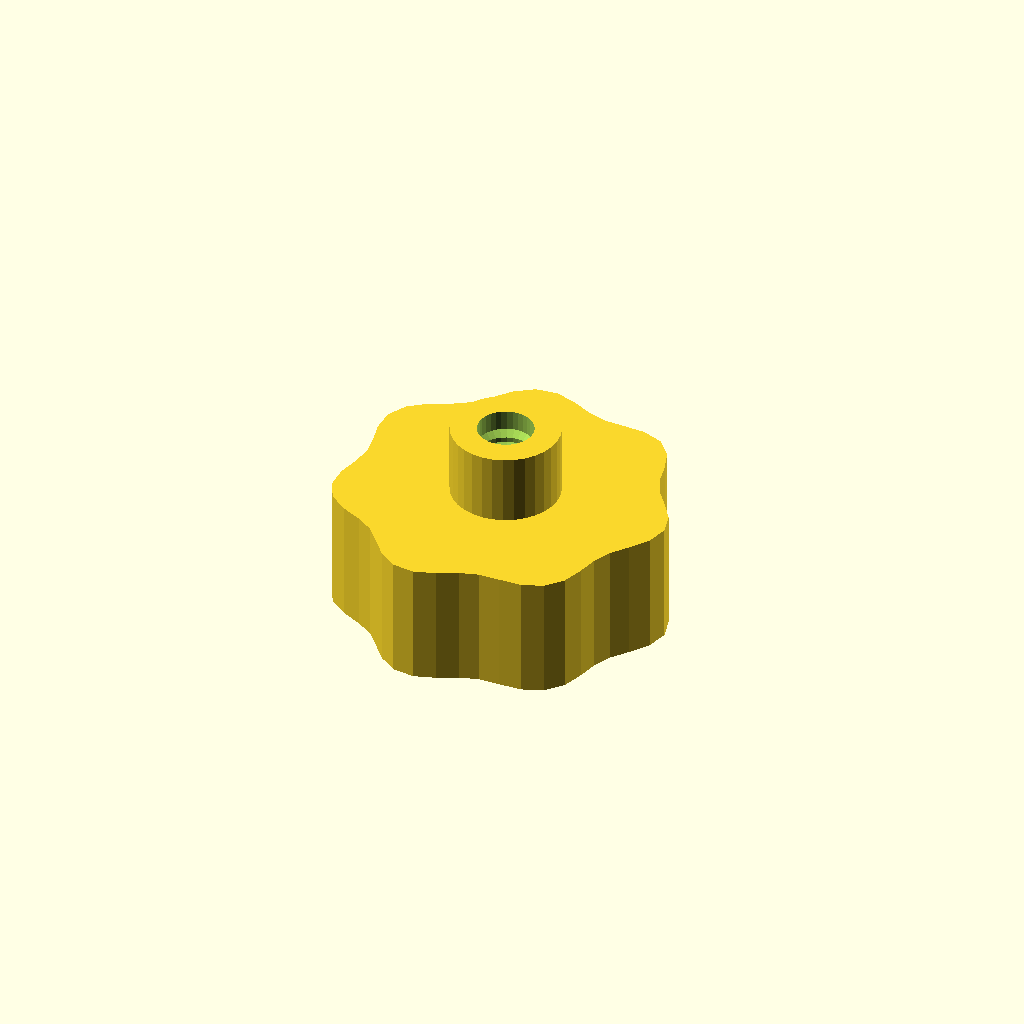
Cell 1: the model at its default parameters.
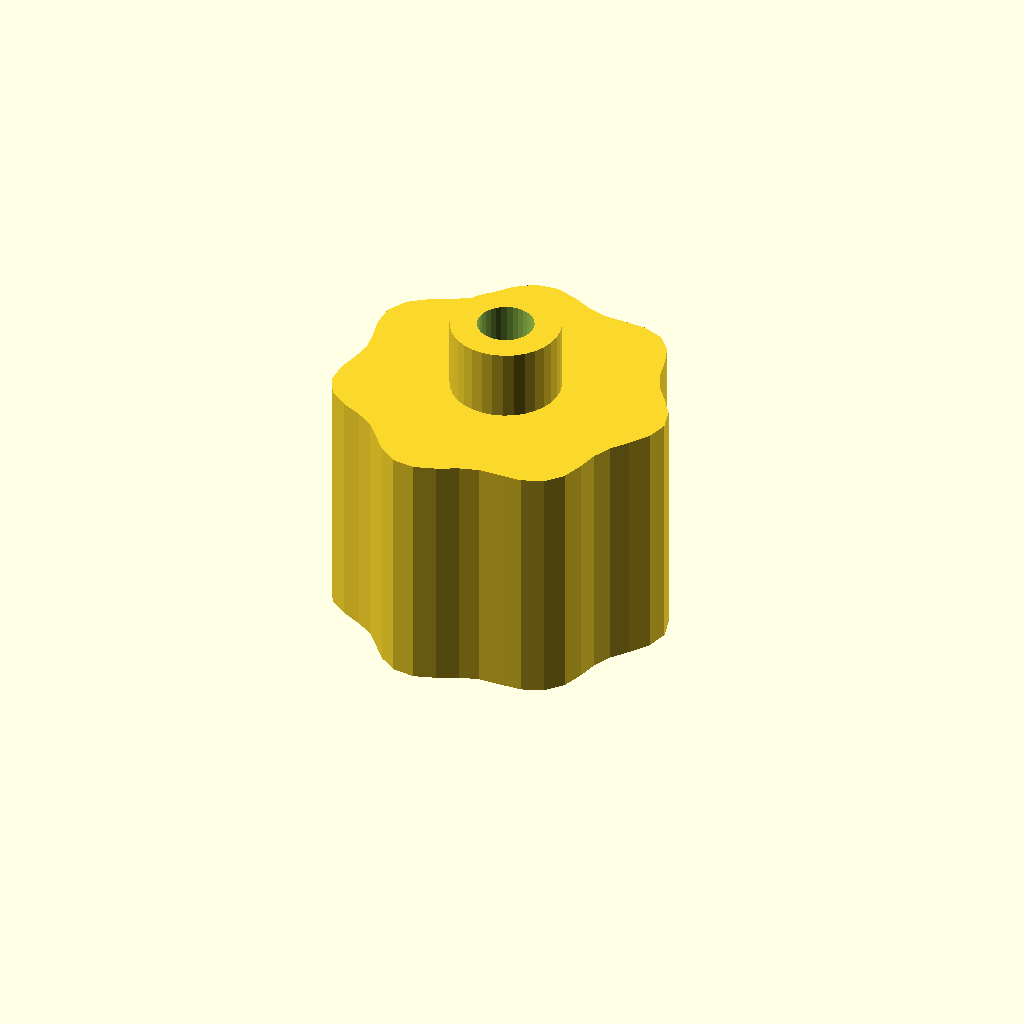
Cell 2: the same model with grip_h = 28.
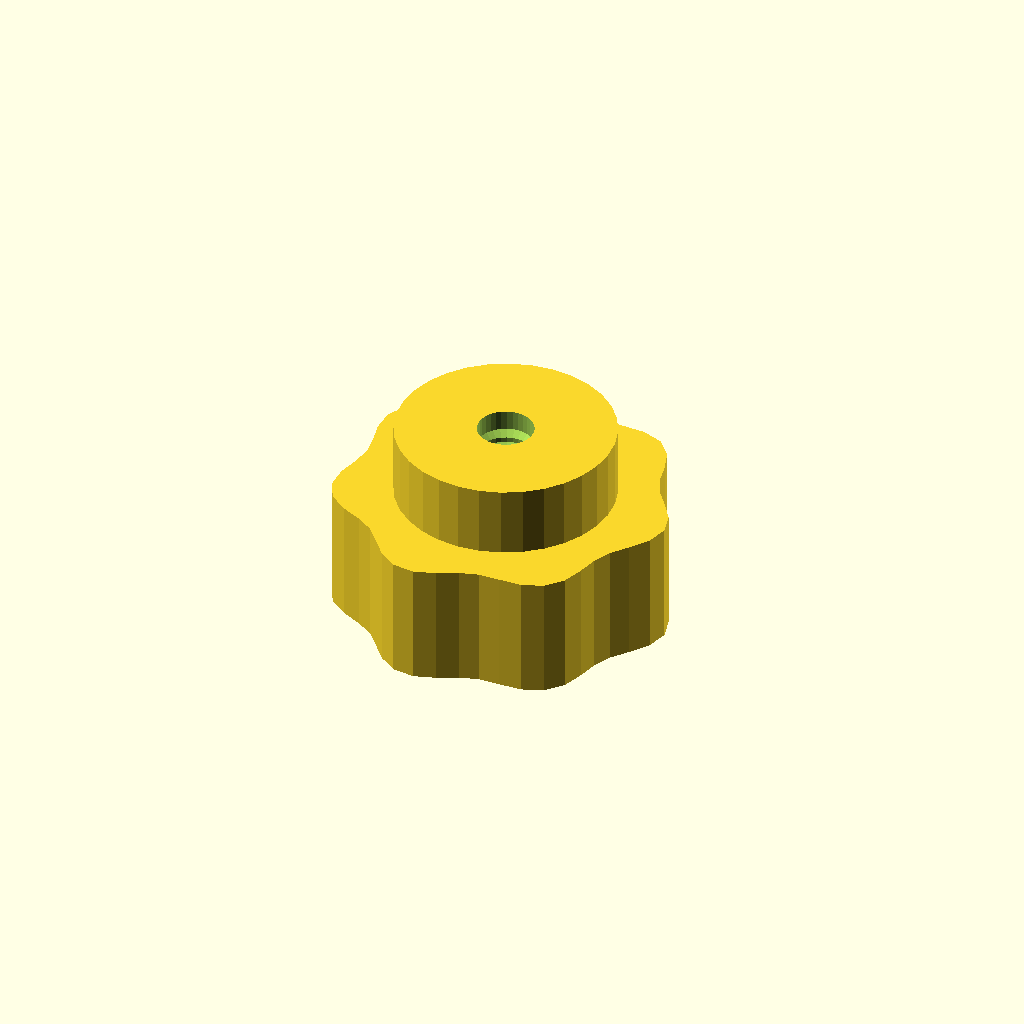
Cell 3: the same model with boss_d = 24.7.
All cells are drawn from one camera (rotation 55°, 0°, 25°, orthographic, colour scheme Cornfield), so only the parameter changes between them.
Source of the model, optional_data/data/gen3/thumbscrews/part_0001.scad:
$fn = 32;

// ----------------------------------------------------------------------
// Thumb nut: 7 lobe grip, 22 mm tall, M6.35 thread
// ----------------------------------------------------------------------

// --- parameters (mm) ---
base_r = 18;              // grip base radius
lobe_amp = 1.2;           // lobe height above the base radius
lobes = 7;                // number of grip lobes
grip_h = 14;              // grip height
boss_d = 12.35;           // threaded boss diameter
boss_h = 8;               // boss height
bore_d = 6.35;            // thread core diameter
pitch = 1.75;             // thread pitch
thread_d = 1.05;          // thread depth

grip = [[19.2, 0], [18.57, 2.445], [17.087, 4.578], [15.606, 6.464], [14.688, 8.48], [14.156, 10.862], [13.328, 13.328], [11.682, 15.224], [9.3, 16.108], [6.713, 16.206], [4.359, 16.267], [2.225, 16.902], [0, 18], [-2.474, 18.79], [-4.959, 18.506], [-7.064, 17.054], [-8.7, 15.069], [-10.233, 13.336], [-12.128, 12.128], [-14.405, 11.053], [-16.488, 9.52], [-17.654, 7.313], [-17.687, 4.739], [-17.122, 2.254], [-16.8, 0], [-17.122, -2.254], [-17.687, -4.739], [-17.654, -7.313], [-16.488, -9.52], [-14.405, -11.053], [-12.128, -12.128], [-10.233, -13.336], [-8.7, -15.069], [-7.064, -17.054], [-4.959, -18.506], [-2.474, -18.79], [0, -18], [2.225, -16.902], [4.359, -16.267], [6.713, -16.206], [9.3, -16.108], [11.682, -15.224], [13.328, -13.328], [14.156, -10.862], [14.688, -8.48], [15.606, -6.464], [17.087, -4.578], [18.57, -2.445]];

difference() {
  union() {
    /* grip outline extruded straight up */
    linear_extrude(height = grip_h) polygon(grip);
    /* boss sunk half a millimetre into the grip */
    translate([0, 0, grip_h - 0.5]) cylinder(h = boss_h + 0.5, d = boss_d);
  }
  /* threaded bore through grip and boss */
  translate([0, 0, -2.5]) cylinder(h = grip_h + boss_h + 5, d = bore_d);
  translate([0, 0, 2.0]) rotate_extrude() polygon([[2.175, 0], [2.175, 18], [2.675, 18], [4.225, 17.125], [2.675, 16.25], [4.225, 15.375], [2.675, 14.5], [4.225, 13.625], [2.675, 12.75], [4.225, 11.875], [2.675, 11], [4.225, 10.125], [2.675, 9.25], [4.225, 8.375], [2.675, 7.5], [4.225, 6.625], [2.675, 5.75], [4.225, 4.875], [2.675, 4], [4.225, 3.125], [2.675, 0], [2.175, 0]]);
}
Parameter table extracted from the source (name, type, default, range or options):
base_r: number, default 18
lobe_amp: number, default 1.2
lobes: number, default 7
grip_h: number, default 14
boss_d: number, default 12.35
boss_h: number, default 8
bore_d: number, default 6.35
pitch: number, default 1.75
thread_d: number, default 1.05
